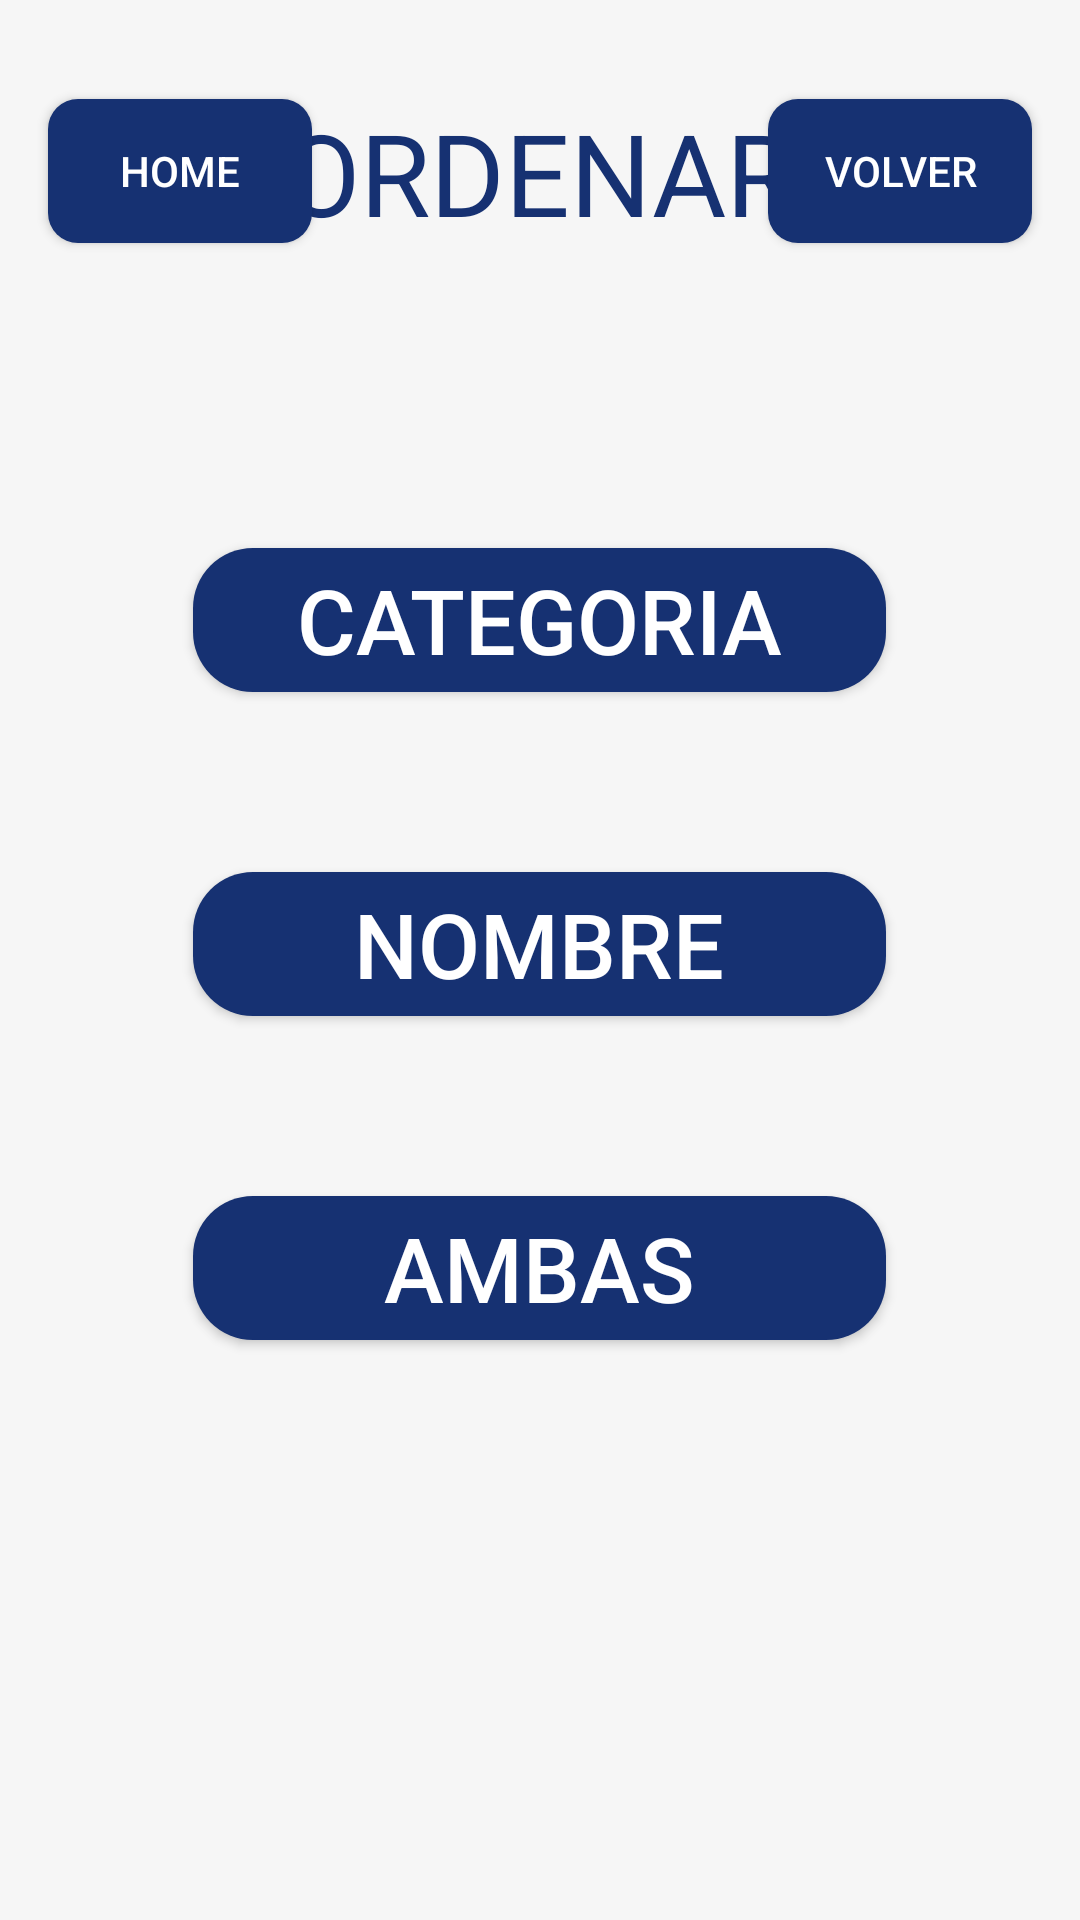

Layout XML and referenced resources for this Android screen:
<!-- AndroidManifest.xml: application theme AppTheme -->
<!-- res/layout/activity_plates_order.xml -->
<?xml version="1.0" encoding="utf-8"?>
<androidx.constraintlayout.widget.ConstraintLayout xmlns:android="http://schemas.android.com/apk/res/android"
    xmlns:app="http://schemas.android.com/apk/res-auto"
    xmlns:tools="http://schemas.android.com/tools"
    android:layout_width="match_parent"
    android:layout_height="match_parent"
    tools:context=".ui.plates_order">
    

        <RelativeLayout xmlns:android="http://schemas.android.com/apk/res/android"
            xmlns:tools="http://schemas.android.com/tools"
            xmlns:app="http://schemas.android.com/apk/res-auto"
            android:layout_width="match_parent"
            android:layout_height="match_parent"
            android:background="#F6F6F6"
            android:visibility="visible"
            tools:visibility="visible">

            
            <TextView
                android:id="@+id/textViewTitle"
                android:layout_width="wrap_content"
                android:layout_height="wrap_content"
                android:layout_centerHorizontal="true"
                android:layout_marginTop="32dp"
                android:text="@string/ordenar"
                android:textColor="#163172"
                android:textSize="38sp" />

            
            <Button
                android:id="@+id/buttonHome"
                android:layout_width="wrap_content"
                android:layout_height="wrap_content"
                android:layout_below="@id/textViewTitle"
                android:layout_alignParentStart="true"
                android:layout_marginStart="16dp"
                android:layout_marginTop="-50dp"
                android:background="@drawable/custom_button2"
                android:textColor="#FFF"
                android:text="@string/home" />



            <Button
                android:id="@+id/buttonVolver"
                android:layout_width="wrap_content"
                android:layout_height="wrap_content"
                android:layout_below="@id/textViewTitle"
                android:layout_alignParentEnd="true"
                android:layout_marginTop="-50dp"
                android:layout_marginEnd="16dp"
                android:background="@drawable/custom_button2"
                android:textColor="#FFF"
                android:text="@string/volver" />


            <Button
                android:id="@+id/buttonCategoria"
                android:layout_width="231dp"
                android:layout_height="wrap_content"
                android:layout_below="@id/textViewTitle"
                android:layout_centerHorizontal="true"
                android:layout_marginTop="100dp"
                android:background="@drawable/custom_button"
                android:text="@string/categoria"
                android:textColor="#FFF"
                android:textSize="30sp" />

            
            <Button
                android:id="@+id/buttonNombre"
                android:layout_width="231dp"
                android:layout_height="wrap_content"
                android:layout_below="@id/buttonCategoria"
                android:layout_centerHorizontal="true"
                android:layout_marginTop="60dp"
                android:background="@drawable/custom_button"
                android:text="@string/nombre"
                android:textColor="#FFF"
                android:textSize="30sp" />

            
            <Button
                android:id="@+id/buttonAmbas"
                android:layout_width="231dp"
                android:layout_height="wrap_content"
                android:layout_below="@id/buttonNombre"
                android:layout_centerHorizontal="true"
                android:layout_marginTop="60dp"
                android:background="@drawable/custom_button"
                android:text="@string/ambas"
                android:textColor="#FFF"
                android:textSize="30sp" />
        </RelativeLayout>

</androidx.constraintlayout.widget.ConstraintLayout>
<!-- resources referenced by this layout -->
<resources>
  <!-- drawable custom_button (drawable) -->
  <shape xmlns:android="http://schemas.android.com/apk/res/android"
      android:shape="rectangle">
      <solid android:color="#163172" /> 
      <corners android:radius="20dp" /> 
  </shape>
  <!-- drawable custom_button2 (drawable) -->
  <shape xmlns:android="http://schemas.android.com/apk/res/android"
      android:shape="rectangle">
      <solid android:color="#163172" /> 
      <corners android:radius="10dp" /> 
  </shape>
  <string name="ambas">AMBAS</string>
  <string name="categoria">CATEGORIA</string>
  <string name="home">HOME</string>
  <string name="nombre">NOMBRE</string>
  <string name="ordenar">ORDENAR</string>
  <string name="volver">VOLVER</string>
  <style name="AppTheme" parent="Theme.MaterialComponents.Light.DarkActionBar">
          
          <item name="colorPrimary">@color/colorPrimary</item>
  
          <item name="colorAccent">@color/colorAccent</item>
      </style>
  <color name="colorPrimary">#163172</color>
  <color name="colorAccent">#FFAA00</color>
</resources>
